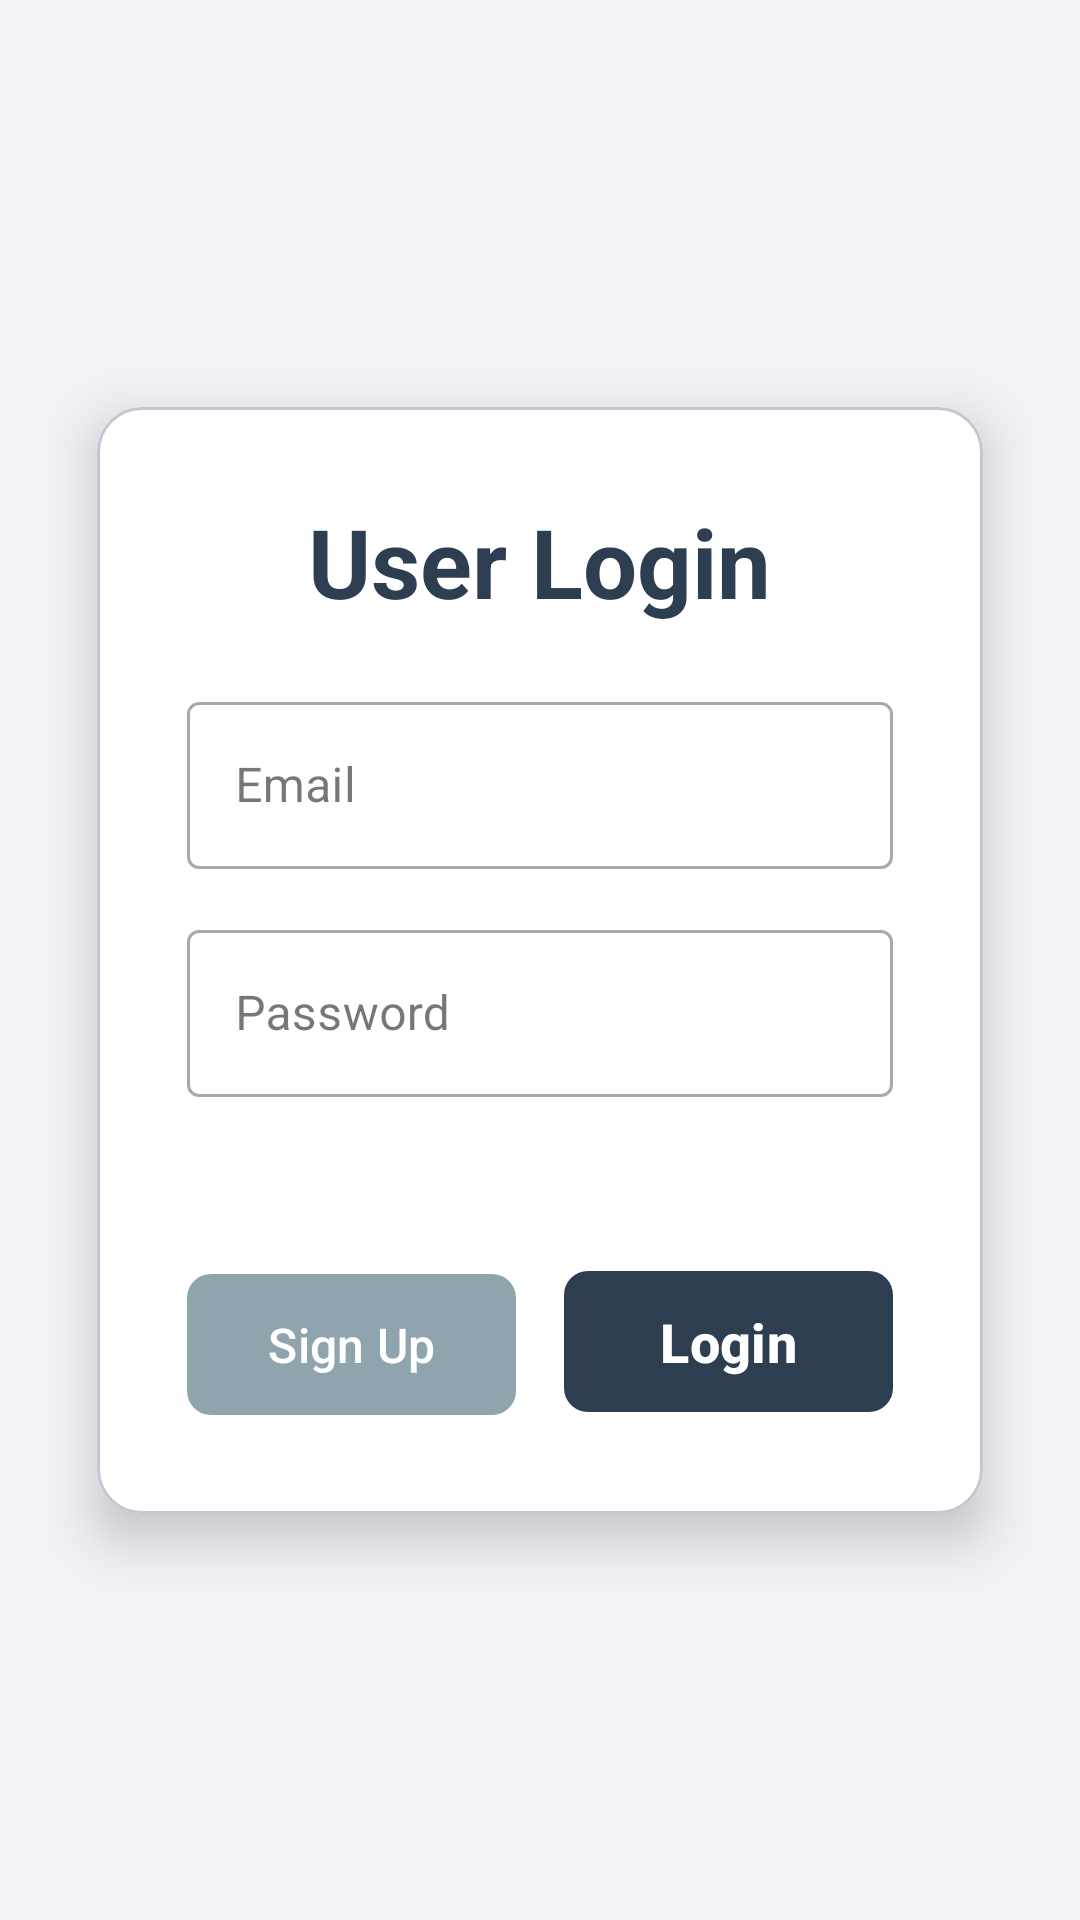

The Android layout XML behind this screen, and the referenced resources:
<!-- AndroidManifest.xml: application theme Theme.BitNestAndroid2207086 -->
<!-- res/layout/userlogin.xml -->
<?xml version="1.0" encoding="utf-8"?>
<androidx.constraintlayout.widget.ConstraintLayout
    xmlns:android="http://schemas.android.com/apk/res/android"
    xmlns:app="http://schemas.android.com/apk/res-auto"
    xmlns:tools="http://schemas.android.com/tools"
    android:layout_width="match_parent"
    android:layout_height="match_parent"
    android:background="#f0f2f5"
    android:padding="16dp">

    <com.google.android.material.card.MaterialCardView
        android:layout_width="0dp"
        android:layout_height="wrap_content"
        app:cardBackgroundColor="@android:color/white"
        app:cardCornerRadius="15dp"
        app:cardElevation="10dp"
        app:layout_constraintBottom_toBottomOf="parent"
        app:layout_constraintEnd_toEndOf="parent"
        app:layout_constraintStart_toStartOf="parent"
        app:layout_constraintTop_toTopOf="parent"
        app:layout_constraintWidth_percent="0.9">

        <LinearLayout
            android:layout_width="match_parent"
            android:layout_height="wrap_content"
            android:gravity="center_horizontal"
            android:orientation="vertical"
            android:padding="30dp">

            <TextView
                android:layout_width="wrap_content"
                android:layout_height="wrap_content"
                android:layout_marginBottom="20dp"
                android:text="User Login"
                android:textColor="#2c3e50"
                android:textSize="32sp"
                android:textStyle="bold" />

            <com.google.android.material.textfield.TextInputLayout
                android:layout_width="match_parent"
                android:layout_height="wrap_content"
                android:layout_marginBottom="15dp"
                style="@style/Widget.MaterialComponents.TextInputLayout.OutlinedBox">

                <com.google.android.material.textfield.TextInputEditText
                    android:id="@+id/txtUserEmail"
                    android:layout_width="match_parent"
                    android:layout_height="wrap_content"
                    android:hint="Email"
                    android:inputType="textEmailAddress" />
            </com.google.android.material.textfield.TextInputLayout>

            <com.google.android.material.textfield.TextInputLayout
                android:layout_width="match_parent"
                android:layout_height="wrap_content"
                android:layout_marginBottom="15dp"
                style="@style/Widget.MaterialComponents.TextInputLayout.OutlinedBox">

                <com.google.android.material.textfield.TextInputEditText
                    android:id="@+id/txtUserPassword"
                    android:layout_width="match_parent"
                    android:layout_height="wrap_content"
                    android:hint="Password"
                    android:inputType="textPassword" />
            </com.google.android.material.textfield.TextInputLayout>

            <TextView
                android:id="@+id/lblError"
                android:layout_width="wrap_content"
                android:layout_height="wrap_content"
                android:text=""
                android:textColor="#e74c3c"
                android:textSize="14sp"
                android:layout_marginBottom="10dp"/>

            <LinearLayout
                android:layout_width="match_parent"
                android:layout_height="wrap_content"
                android:orientation="horizontal"
                android:layout_marginTop="10dp"
                android:weightSum="2">

                <com.google.android.material.button.MaterialButton
                    android:id="@+id/btnUserRegister"
                    android:layout_width="0dp"
                    android:layout_height="55dp"
                    android:layout_weight="1"
                    android:layout_marginEnd="8dp"
                    android:text="Sign Up"
                    android:textAllCaps="false"
                    android:textColor="@android:color/white"
                    android:textSize="16sp"
                    app:backgroundTint="#90A4AE"
                    app:cornerRadius="8dp" />

                <com.google.android.material.button.MaterialButton
                    android:id="@+id/btnUserLogin"
                    android:layout_width="0dp"
                    android:layout_height="55dp"
                    android:layout_weight="1"
                    android:layout_marginStart="8dp"
                    android:text="Login"
                    android:textAllCaps="false"
                    android:textColor="@android:color/white"
                    android:textSize="18sp"
                    android:textStyle="bold"
                    app:backgroundTint="#2c3e50"
                    app:cornerRadius="8dp"
                    app:elevation="5dp" />
            </LinearLayout>

        </LinearLayout>
    </com.google.android.material.card.MaterialCardView>

</androidx.constraintlayout.widget.ConstraintLayout>
<!-- resources referenced by this layout -->
<resources>
  <style name="Theme.BitNestAndroid2207086" parent="Base.Theme.BitNestAndroid2207086" />
  <style name="Base.Theme.BitNestAndroid2207086" parent="Theme.Material3.DayNight.NoActionBar">
          
          
      </style>
</resources>
